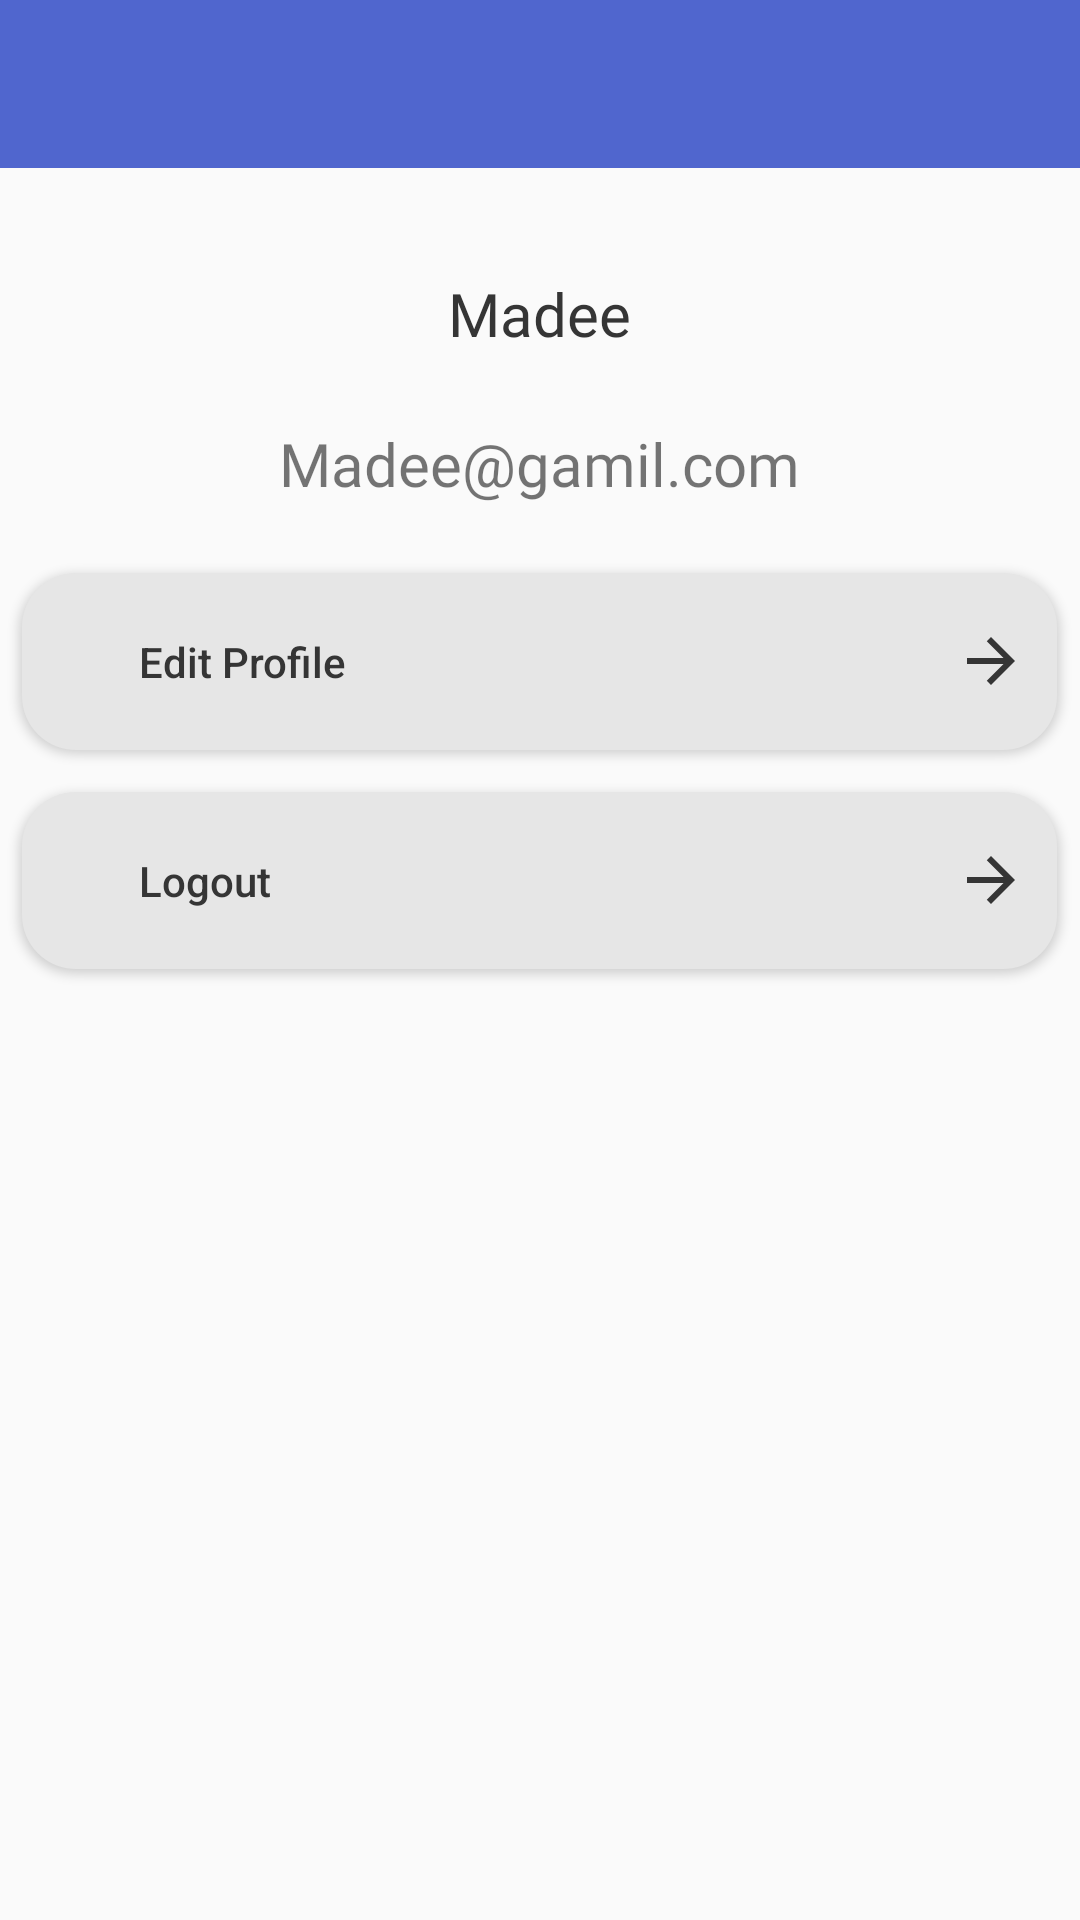

This screen was rendered from an Android layout file. Write that file and the resources it references.
<!-- AndroidManifest.xml: application theme Theme.BigBoss -->
<!-- res/layout/fragment_pemilik_setting.xml -->
<?xml version="1.0" encoding="utf-8"?>
<androidx.drawerlayout.widget.DrawerLayout xmlns:android="http://schemas.android.com/apk/res/android"
    xmlns:app="http://schemas.android.com/apk/res-auto"
    xmlns:tools="http://schemas.android.com/tools"
    android:id="@+id/drawer_layout"
    android:translationZ="1dp"
    android:layout_width="match_parent"
    tools:context=".pemilik.PemilikSetting"
    android:fitsSystemWindows="true"
    tools:openDrawer="start"
    android:layout_height="match_parent" >

    <com.google.android.material.navigation.NavigationView
        android:translationZ="1dp"
        app:headerLayout="@layout/sidebar_header_pemilik"
        app:menu="@menu/sidebar_pemilik"
        android:id="@+id/nav_view"
        android:layout_gravity="start"
        android:layout_width="wrap_content"
        android:layout_height="match_parent"/>

    <RelativeLayout xmlns:android="http://schemas.android.com/apk/res/android"
        xmlns:tools="http://schemas.android.com/tools"
        android:layout_width="match_parent"
        android:layout_height="match_parent"
        >


        <include
            android:id="@+id/my_toolbar_setting_pemilik"
            layout="@layout/mytoolbar" />


        <TextView
            android:layout_marginTop="35dp"
            android:textSize="20dp"
            android:fontFamily="@font/poppins_medium"
            android:textColor="@color/hitam"
            android:text="Madee"
            android:id="@+id/name_setting_pemilik"
            android:layout_below="@+id/my_toolbar_setting_pemilik"
            android:layout_centerHorizontal="true"
            android:layout_width="wrap_content"
            android:layout_height="wrap_content"/>

        <TextView
            android:fontFamily="@font/poppins_light"
            android:textSize="20dp"
            android:text="Madee@gamil.com"
            android:layout_marginTop="23dp"
            android:id="@+id/email_setting_pemilik"
            android:layout_centerHorizontal="true"
            android:layout_below="@+id/name_setting_pemilik"
            android:layout_width="wrap_content"
            android:layout_height="wrap_content"/>

        <Button
            android:id="@+id/btn_edit_profile_setting_pemilik"
            android:paddingRight="10dp"
            android:paddingLeft="39dp"
            android:layout_marginTop="23dp"
            android:text="Edit Profile"
            android:gravity="left|center_vertical"
            android:drawableRight="@drawable/arrow_right"
            android:textColor="@color/hitam"
            android:textAllCaps="false"
            android:backgroundTint="@color/abuabumuda"
            android:background="@drawable/radius_btn_login"
            android:layout_below="@id/email_setting_pemilik"
            android:layout_centerHorizontal="true"
            android:layout_width="345dp"
            android:layout_height="59dp"/>

        <Button
            android:id="@+id/btn_logout_setting_pemilik"
            android:paddingLeft="39dp"
            android:paddingRight="10dp"
            android:layout_marginTop="14dp"
            android:text="Logout"
            android:gravity="left|center_vertical"
            android:drawableRight="@drawable/arrow_right"
            android:textColor="@color/hitam"
            android:textAllCaps="false"
            android:backgroundTint="@color/abuabumuda"
            android:background="@drawable/radius_btn_login"
            android:layout_below="@id/btn_edit_profile_setting_pemilik"
            android:layout_centerHorizontal="true"
            android:layout_width="345dp"
            android:layout_height="59dp"/>


    </RelativeLayout>

</androidx.drawerlayout.widget.DrawerLayout>





















<!-- res/layout/sidebar_header_pemilik.xml (included above) -->
<?xml version="1.0" encoding="utf-8"?>
<LinearLayout xmlns:android="http://schemas.android.com/apk/res/android"
    android:orientation="vertical"
    android:background="@drawable/bigboss_sidebar"
    android:layout_width="match_parent"
    android:gravity="bottom"
    android:layout_height="220dp">

</LinearLayout>
<!-- res/layout/mytoolbar.xml (included above) -->
<?xml version="1.0" encoding="utf-8"?>
<androidx.appcompat.widget.Toolbar xmlns:android="http://schemas.android.com/apk/res/android"
    android:layout_width="match_parent"
    android:layout_height="wrap_content"
    xmlns:app="http://schemas.android.com/apk/res-auto"
    android:background="@color/biru"
    android:elevation="0dp"

    android:theme="@style/ThemeOverlay.AppCompat.Dark.ActionBar"
    app:popupTheme="@style/ThemeOverlay.AppCompat.Light">

    <TextView
        android:id="@+id/my_toolbar_title"
        android:layout_gravity="center"
        android:layout_width="wrap_content"
        android:fontFamily="@font/poppins_medium"
        android:layout_height="wrap_content"/>

</androidx.appcompat.widget.Toolbar>
<!-- resources referenced by this layout -->
<resources>
  <color name="abuabumuda">#E6E6E6</color>
  <color name="biru">#5066CE</color>
  <color name="hitam">#353535</color>
  <!-- drawable arrow_right (drawable) -->
  <vector android:autoMirrored="true" android:height="24dp"
      android:tint="#353535" android:viewportHeight="24"
      android:viewportWidth="24" android:width="24dp" xmlns:android="http://schemas.android.com/apk/res/android">
      <path android:fillColor="@android:color/white" android:pathData="M12,4l-1.41,1.41L16.17,11H4v2h12.17l-5.58,5.59L12,20l8,-8z"/>
  </vector>
  <!-- drawable bigboss_sidebar: png bitmap (drawable, 626974 bytes) -->
  <!-- drawable radius_btn_login (drawable) -->
  <?xml version="1.0" encoding="utf-8"?>
  <shape
      xmlns:android="http://schemas.android.com/apk/res/android">
      <solid
          android:color="@color/biru">
      </solid>
  
      <corners
          android:topLeftRadius="18dp"
          android:topRightRadius="18dp"
          android:bottomLeftRadius="18dp"
          android:bottomRightRadius="18dp">
      </corners>
  </shape>
  <style name="Theme.BigBoss" parent="Theme.AppCompat.Light.NoActionBar">
          
          <item name="colorPrimary">@color/purple_500</item>
          <item name="colorPrimaryVariant">@color/purple_700</item>
          <item name="colorOnPrimary">@color/white</item>
          
          <item name="colorSecondary">@color/teal_200</item>
          <item name="colorSecondaryVariant">@color/teal_700</item>
          <item name="colorOnSecondary">@color/black</item>
          
          <item name="android:statusBarColor" tools:targetApi="l">?attr/colorPrimaryVariant</item>
          
      </style>
  <color name="purple_500">#FF6200EE</color>
  <color name="purple_700">#FF3700B3</color>
  <color name="white">#FFFFFFFF</color>
  <color name="teal_200">#FF03DAC5</color>
  <color name="teal_700">#FF018786</color>
  <color name="black">#FF000000</color>
</resources>
